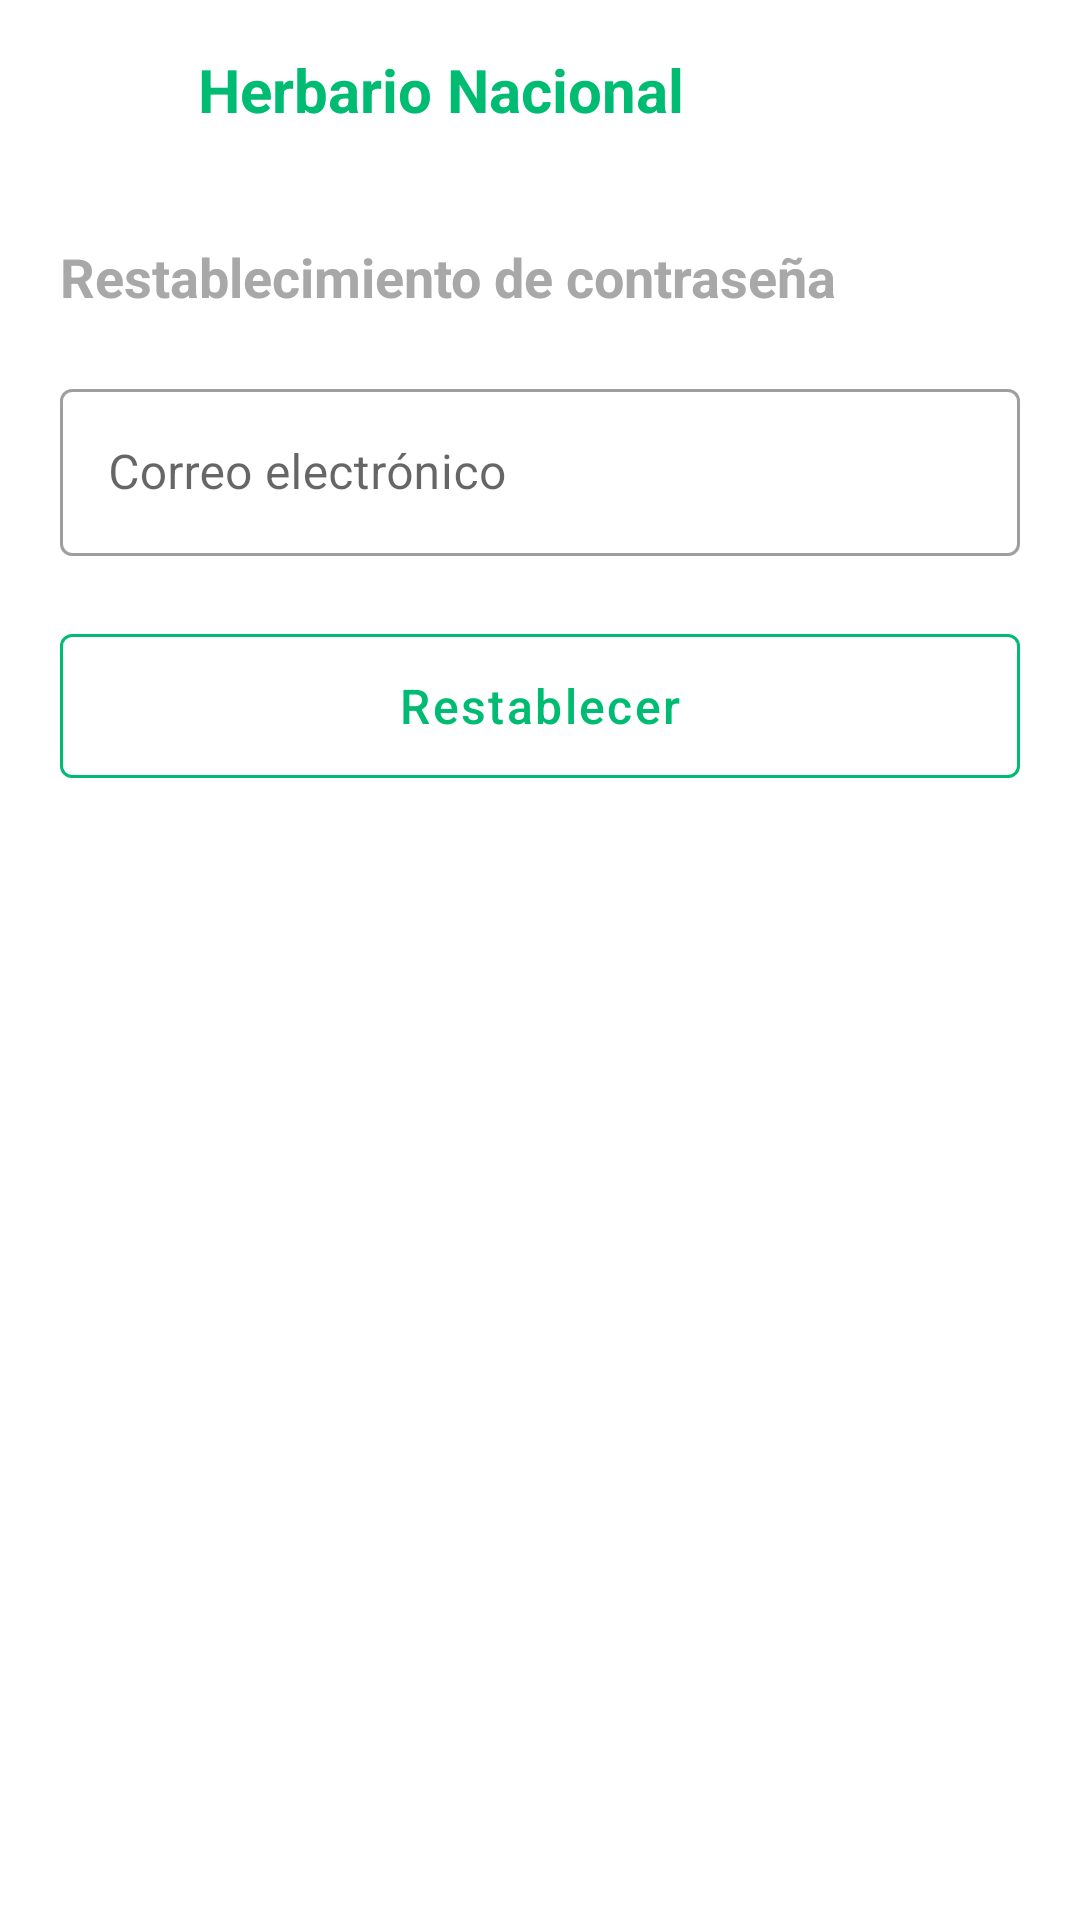

The Android layout XML behind this screen, and the referenced resources:
<!-- AndroidManifest.xml: application theme AppTheme -->
<!-- res/layout/activity_forgotten_password.xml -->
<?xml version="1.0" encoding="utf-8"?>
<androidx.constraintlayout.widget.ConstraintLayout xmlns:android="http://schemas.android.com/apk/res/android"
    xmlns:app="http://schemas.android.com/apk/res-auto"
    xmlns:tools="http://schemas.android.com/tools"
    android:layout_width="match_parent"
    android:layout_height="match_parent"
    tools:context=".Activities.ForgottenPasswordActivity"
    android:background="@color/background_color"
    android:focusableInTouchMode="true"
    >

    <LinearLayout
        android:id="@+id/progressBarLayout"
        android:layout_width="match_parent"
        android:layout_height="wrap_content"
        app:layout_constraintTop_toTopOf="parent"
        >
        <ProgressBar
            style="?android:attr/progressBarStyleHorizontal"
            android:layout_width="match_parent"
            android:layout_height="wrap_content"
            android:indeterminate="true"
            android:id="@+id/progressBar"
            android:visibility="gone"
            />
    </LinearLayout>

    <RelativeLayout
        android:id="@+id/back"
        android:layout_width="match_parent"
        android:layout_height="wrap_content"
        app:layout_constraintTop_toBottomOf="@id/progressBarLayout"
        android:orientation="horizontal"
        android:paddingLeft="20dp"
        android:paddingRight="20dp"
        android:paddingTop="15dp"
        android:paddingBottom="15dp"
        >
        <com.google.android.material.button.MaterialButton
            android:id="@+id/back_btn"
            android:layout_width="30dp"
            android:layout_height="30dp"
            style="@style/Widget.MaterialComponents.Button.UnelevatedButton"
            app:icon="@drawable/ic_back"
            app:iconGravity="textStart"
            app:iconTint="@color/inactive_color"
            app:backgroundTint="@color/transparent"
            android:layout_alignParentStart="true"
            android:layout_centerVertical="true"
        />
        <TextView
            android:id="@+id/brand"
            android:layout_width="wrap_content"
            android:layout_height="wrap_content"
            android:text="@string/app_name"
            android:textStyle="bold"
            android:layout_centerVertical="true"
            android:layout_toEndOf="@id/back_btn"
            android:layout_marginStart="16dp"
            android:textSize="20sp"
            android:textColor="@color/colorPrimary"
            />
    </RelativeLayout>

    <androidx.constraintlayout.widget.ConstraintLayout
        android:layout_width="match_parent"
        android:layout_height="wrap_content"
        app:layout_constraintLeft_toLeftOf="parent"
        app:layout_constraintRight_toRightOf="parent"
        app:layout_constraintTop_toBottomOf="@id/back"
        android:padding="20dp"
        >
        <TextView
            android:text="@string/reset_your_password"
            android:layout_width="wrap_content"
            android:layout_height="wrap_content"
            android:id="@+id/forgotPassword"
            android:textStyle="bold"
            app:layout_constraintLeft_toLeftOf="parent"
            app:layout_constraintTop_toTopOf="parent"
            android:textSize="18sp"
            android:textColor="@color/gray"
            />

        <com.google.android.material.textfield.TextInputLayout
            android:id="@+id/emailTextInputLayout"
            android:layout_width="match_parent"
            android:layout_height="wrap_content"
            android:hint="@string/email"
            style="@style/Widget.MaterialComponents.TextInputLayout.OutlinedBox"
            app:layout_constraintTop_toBottomOf="@id/forgotPassword"
            android:layout_marginTop="20dp"
            >

            <com.google.android.material.textfield.TextInputEditText
                android:id="@+id/emailInput"
                android:layout_width="match_parent"
                android:layout_height="wrap_content"
                android:textSize="16sp"
                android:inputType="textEmailAddress"
                />

        </com.google.android.material.textfield.TextInputLayout>

        <com.google.android.material.button.MaterialButton
            android:text="@string/reset"
            android:layout_width="match_parent"
            android:layout_height="60dp"
            android:id="@+id/reset_btn"
            app:layout_constraintTop_toBottomOf="@id/emailTextInputLayout"
            style="@style/Widget.MaterialComponents.Button.OutlinedButton"
            android:layout_marginTop="20dp"
            android:textColor="@color/colorPrimary"
            app:strokeColor="@color/colorPrimary"
            android:textAllCaps="false"
            android:textSize="16sp"
            android:letterSpacing="0.05"
            />
    </androidx.constraintlayout.widget.ConstraintLayout>

</androidx.constraintlayout.widget.ConstraintLayout>
<!-- resources referenced by this layout -->
<resources>
  <color name="background_color">#FFF</color>
  <color name="colorPrimary">#00BC73</color>
  <color name="gray">#a8a8a8</color>
  <color name="inactive_color">#C5C8C7</color>
  <color name="transparent">#00000000</color>
  <string name="app_name">Herbario Nacional</string>
  <string name="email">Correo electrónico</string>
  <string name="reset">Restablecer</string>
  <string name="reset_your_password">Restablecimiento de contraseña</string>
  <style name="AppTheme" parent="Theme.MaterialComponents.Light.NoActionBar">
          
          <item name="colorPrimary">@color/colorPrimary</item>
          <item name="colorPrimaryDark">@color/colorPrimaryDark</item>
          <item name="colorAccent">@color/colorAccent</item>
          <item name="android:windowActivityTransitions">true</item>
          <item name="android:windowEnterTransition">@transition/transition</item>
          <item name="android:windowExitTransition">@transition/transition</item>
      </style>
  <color name="colorPrimaryDark">#008b47</color>
  <color name="colorAccent">#1ac381</color>
</resources>
